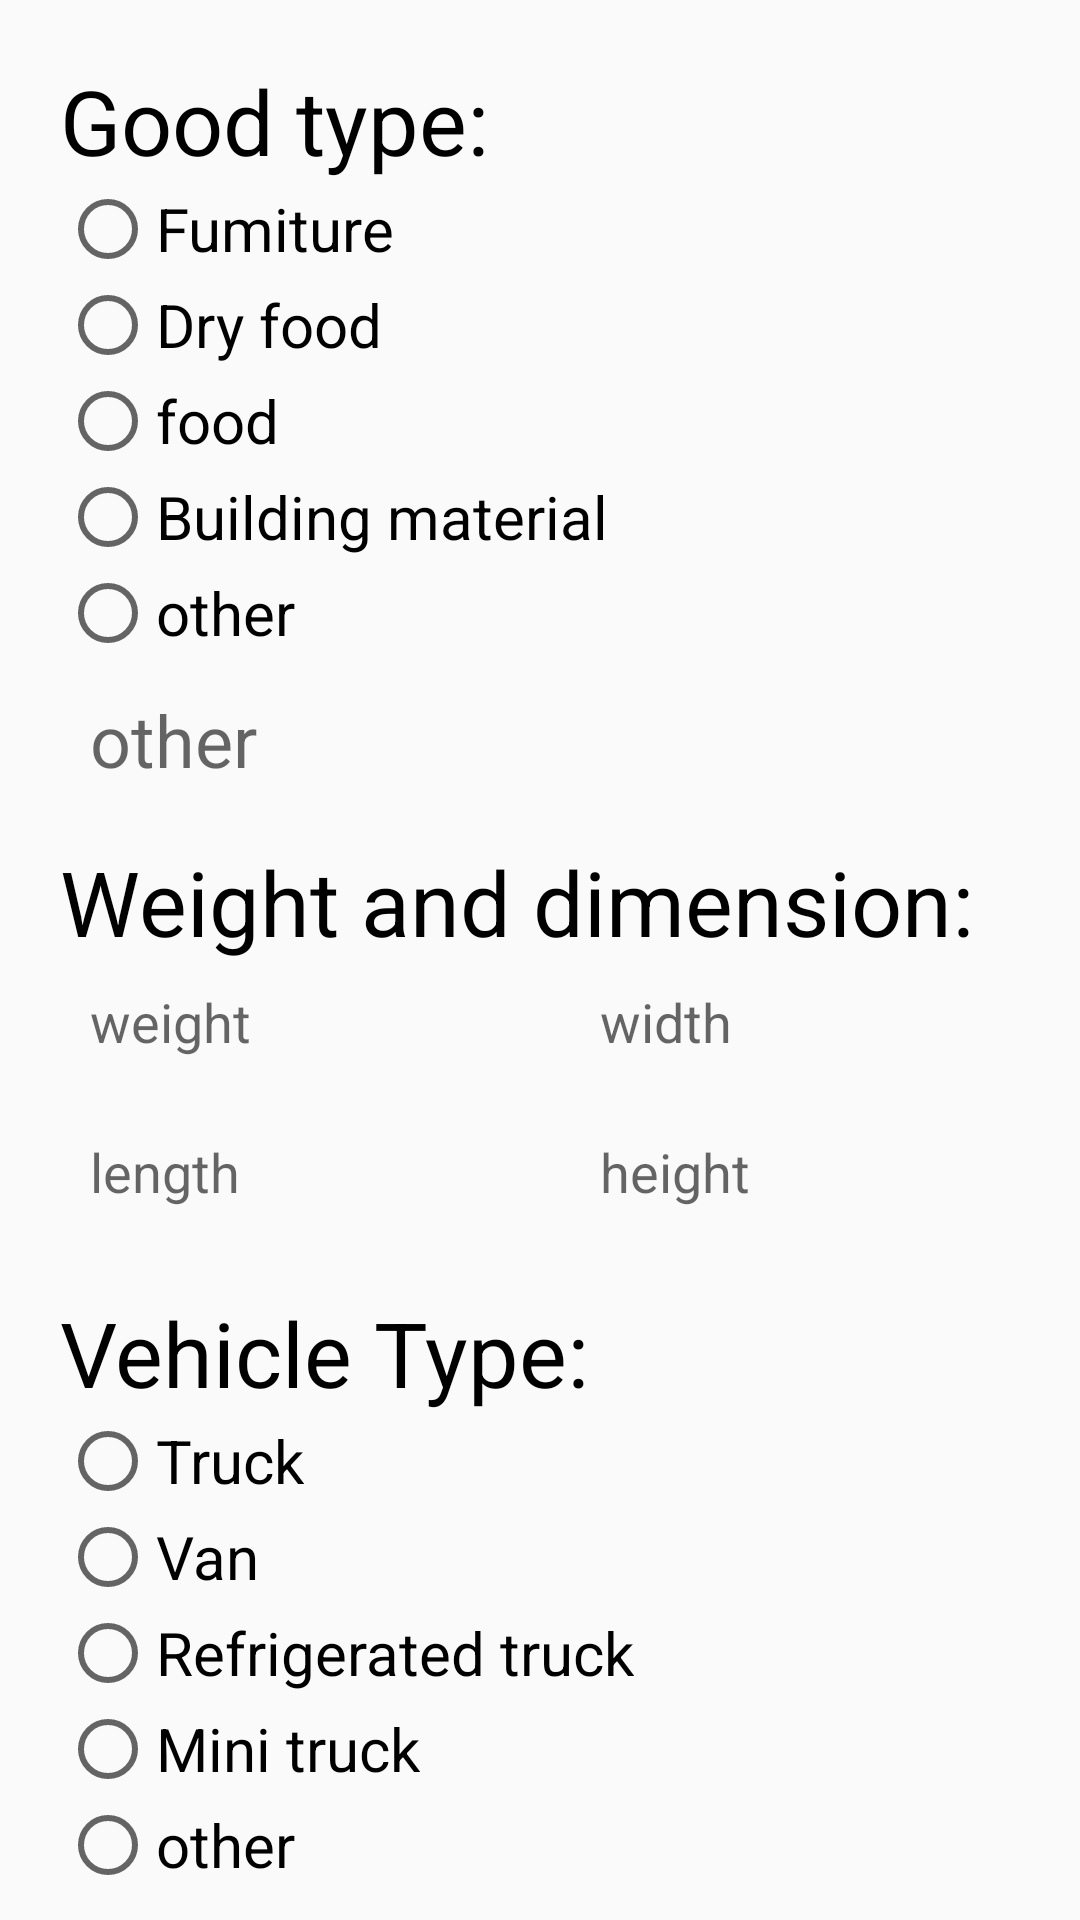

Android layout source for this screen:
<!-- AndroidManifest.xml: application theme Theme.TruckSharing -->
<!-- res/layout/activity_add_order_next.xml -->
<?xml version="1.0" encoding="utf-8"?>
<androidx.constraintlayout.widget.ConstraintLayout xmlns:android="http://schemas.android.com/apk/res/android"
    xmlns:app="http://schemas.android.com/apk/res-auto"
    xmlns:tools="http://schemas.android.com/tools"
    android:layout_width="match_parent"
    android:layout_height="match_parent"
    tools:context=".AddOrderNextActivity">

    <TextView
        android:id="@+id/textView4"
        android:layout_width="wrap_content"
        android:layout_height="wrap_content"
        android:layout_marginStart="20dp"
        android:layout_marginLeft="20dp"
        android:layout_marginTop="20dp"
        android:text="Good type:"
        android:textColor="@color/black"
        android:textSize="30dp"
        app:layout_constraintStart_toStartOf="parent"
        app:layout_constraintTop_toTopOf="parent" />

    <RadioGroup
        android:id="@+id/radioGroup"
        android:layout_width="wrap_content"
        android:layout_height="wrap_content"
        app:layout_constraintStart_toStartOf="@+id/textView4"
        app:layout_constraintTop_toBottomOf="@+id/textView4">

        <RadioButton
            android:id="@+id/btn_fumiture"
            android:layout_width="wrap_content"
            android:layout_height="wrap_content"
            android:text="Fumiture"
            android:textSize="20dp"/>

        <RadioButton
            android:id="@+id/btn_dry_food"
            android:layout_width="wrap_content"
            android:layout_height="wrap_content"
            android:text="Dry food"
            android:textSize="20dp"/>

        <RadioButton
            android:id="@+id/btn_food"
            android:layout_width="wrap_content"
            android:layout_height="wrap_content"
            android:text="food"
            android:textSize="20dp"/>

        <RadioButton
            android:id="@+id/btn_building_material"
            android:layout_width="wrap_content"
            android:layout_height="wrap_content"
            android:text="Building material"
            android:textSize="20dp"/>

        <RadioButton
            android:id="@+id/btn_other_good"
            android:layout_width="wrap_content"
            android:layout_height="wrap_content"
            android:text="other"
            android:textSize="20dp"/>
    </RadioGroup>

    <EditText
        android:id="@+id/editText2"
        android:layout_width="250dp"
        android:layout_height="30dp"
        android:layout_marginTop="10dp"
        android:background="@drawable/edit_layout"
        android:paddingLeft="10dp"
        android:hint="other"
        android:textSize="24dp"
        app:layout_constraintStart_toStartOf="@+id/radioGroup"
        app:layout_constraintTop_toBottomOf="@+id/radioGroup" />

    <TextView
        android:id="@+id/textView5"
        android:layout_width="320dp"
        android:layout_height="wrap_content"
        android:layout_marginTop="20dp"
        android:text="Weight and dimension:"
        android:textColor="@color/black"
        android:textSize="30dp"
        app:layout_constraintStart_toStartOf="@+id/editText2"
        app:layout_constraintTop_toBottomOf="@+id/editText2" />

    <EditText
        android:id="@+id/edit_weight_add_next"
        android:layout_width="150dp"
        android:layout_height="40dp"
        android:background="@drawable/edit_layout"
        android:paddingLeft="10dp"
        android:hint="weight"
        app:layout_constraintStart_toStartOf="@+id/textView5"
        app:layout_constraintTop_toBottomOf="@+id/textView5" />

    <EditText
        android:id="@+id/edit_width_add_next"
        android:layout_width="150dp"
        android:layout_height="40dp"
        android:background="@drawable/edit_layout"
        android:paddingLeft="10dp"
        android:hint="width"
        app:layout_constraintEnd_toEndOf="@+id/textView5"
        app:layout_constraintTop_toBottomOf="@+id/textView5" />

    <EditText
        android:id="@+id/edit_length_add_next"
        android:layout_width="150dp"
        android:layout_height="40dp"
        android:layout_marginTop="10dp"
        android:background="@drawable/edit_layout"
        android:paddingLeft="10dp"
        android:hint="length"
        app:layout_constraintStart_toStartOf="@+id/edit_weight_add_next"
        app:layout_constraintTop_toBottomOf="@+id/edit_weight_add_next" />

    <EditText
        android:id="@+id/edit_height_add_next"
        android:layout_width="150dp"
        android:layout_height="40dp"
        android:layout_marginTop="10dp"
        android:background="@drawable/edit_layout"
        android:paddingLeft="10dp"
        android:hint="height"
        app:layout_constraintEnd_toEndOf="@+id/edit_width_add_next"
        app:layout_constraintTop_toBottomOf="@+id/edit_width_add_next" />

    <TextView
        android:id="@+id/textView6"
        android:layout_width="wrap_content"
        android:layout_height="wrap_content"
        android:layout_marginTop="20dp"
        android:text="Vehicle Type:"
        android:textColor="@color/black"
        android:textSize="30dp"
        app:layout_constraintStart_toStartOf="@+id/edit_length_add_next"
        app:layout_constraintTop_toBottomOf="@+id/edit_length_add_next" />


    <RadioGroup
        android:id="@+id/radioGroup2"
        android:layout_width="wrap_content"
        android:layout_height="wrap_content"
        app:layout_constraintStart_toStartOf="@+id/textView6"
        app:layout_constraintTop_toBottomOf="@+id/textView6">

        <RadioButton
            android:id="@+id/btn_truck"
            android:layout_width="wrap_content"
            android:layout_height="wrap_content"
            android:text="Truck"
            android:textSize="20dp" />

        <RadioButton
            android:id="@+id/btn_van"
            android:layout_width="wrap_content"
            android:layout_height="wrap_content"
            android:text="Van"
            android:textSize="20dp" />

        <RadioButton
            android:id="@+id/btn_refrigerated_truck"
            android:layout_width="wrap_content"
            android:layout_height="wrap_content"
            android:text="Refrigerated truck"
            android:textSize="20dp" />

        <RadioButton
            android:id="@+id/btn_mini_truck"
            android:layout_width="wrap_content"
            android:layout_height="wrap_content"
            android:text="Mini truck"
            android:textSize="20dp" />

        <RadioButton
            android:id="@+id/btn_other_vehicle"
            android:layout_width="wrap_content"
            android:layout_height="wrap_content"
            android:text="other"
            android:textSize="20dp" />
    </RadioGroup>

    <EditText
        android:id="@+id/editText3"
        android:layout_width="250dp"
        android:layout_height="30dp"
        android:layout_marginTop="5dp"
        android:background="@drawable/edit_layout"
        android:paddingLeft="10dp"
        android:hint="other"
        android:textSize="24dp"
        app:layout_constraintStart_toStartOf="@+id/radioGroup2"
        app:layout_constraintTop_toBottomOf="@+id/radioGroup2" />

    <Button
        android:id="@+id/btn_create_order"
        android:layout_width="300dp"
        android:layout_height="50dp"
        android:layout_marginTop="5dp"
        android:background="@drawable/btn_layout"
        android:text="CREATE ORDER"
        android:textSize="24dp"
        app:layout_constraintEnd_toEndOf="parent"
        app:layout_constraintStart_toStartOf="parent"
        app:layout_constraintTop_toBottomOf="@+id/editText3" />
</androidx.constraintlayout.widget.ConstraintLayout>
<!-- resources referenced by this layout -->
<resources>
  <style name="Theme.TruckSharing" parent="Theme.MaterialComponents.DayNight.NoActionBar.Bridge">
          
          <item name="colorPrimary">@color/purple_500</item>
          <item name="colorPrimaryVariant">@color/purple_700</item>
          <item name="colorOnPrimary">@color/white</item>
          
          <item name="colorSecondary">@color/teal_200</item>
          <item name="colorSecondaryVariant">@color/teal_700</item>
          <item name="colorOnSecondary">@color/black</item>
          
          <item name="android:statusBarColor" tools:targetApi="l">?attr/colorPrimaryVariant</item>
          
      </style>
  <!-- not gathered from this repository: default colours our renderer supplied (Android Studio template values) -->
  <color name="purple_500">#FF6200EE</color>
  <color name="purple_700">#FF3700B3</color>
  <color name="teal_200">#FF03DAC5</color>
  <color name="teal_700">#FF018786</color>
  <color name="black">#FF000000</color>
  <color name="white">#FFFFFFFF</color>
</resources>
